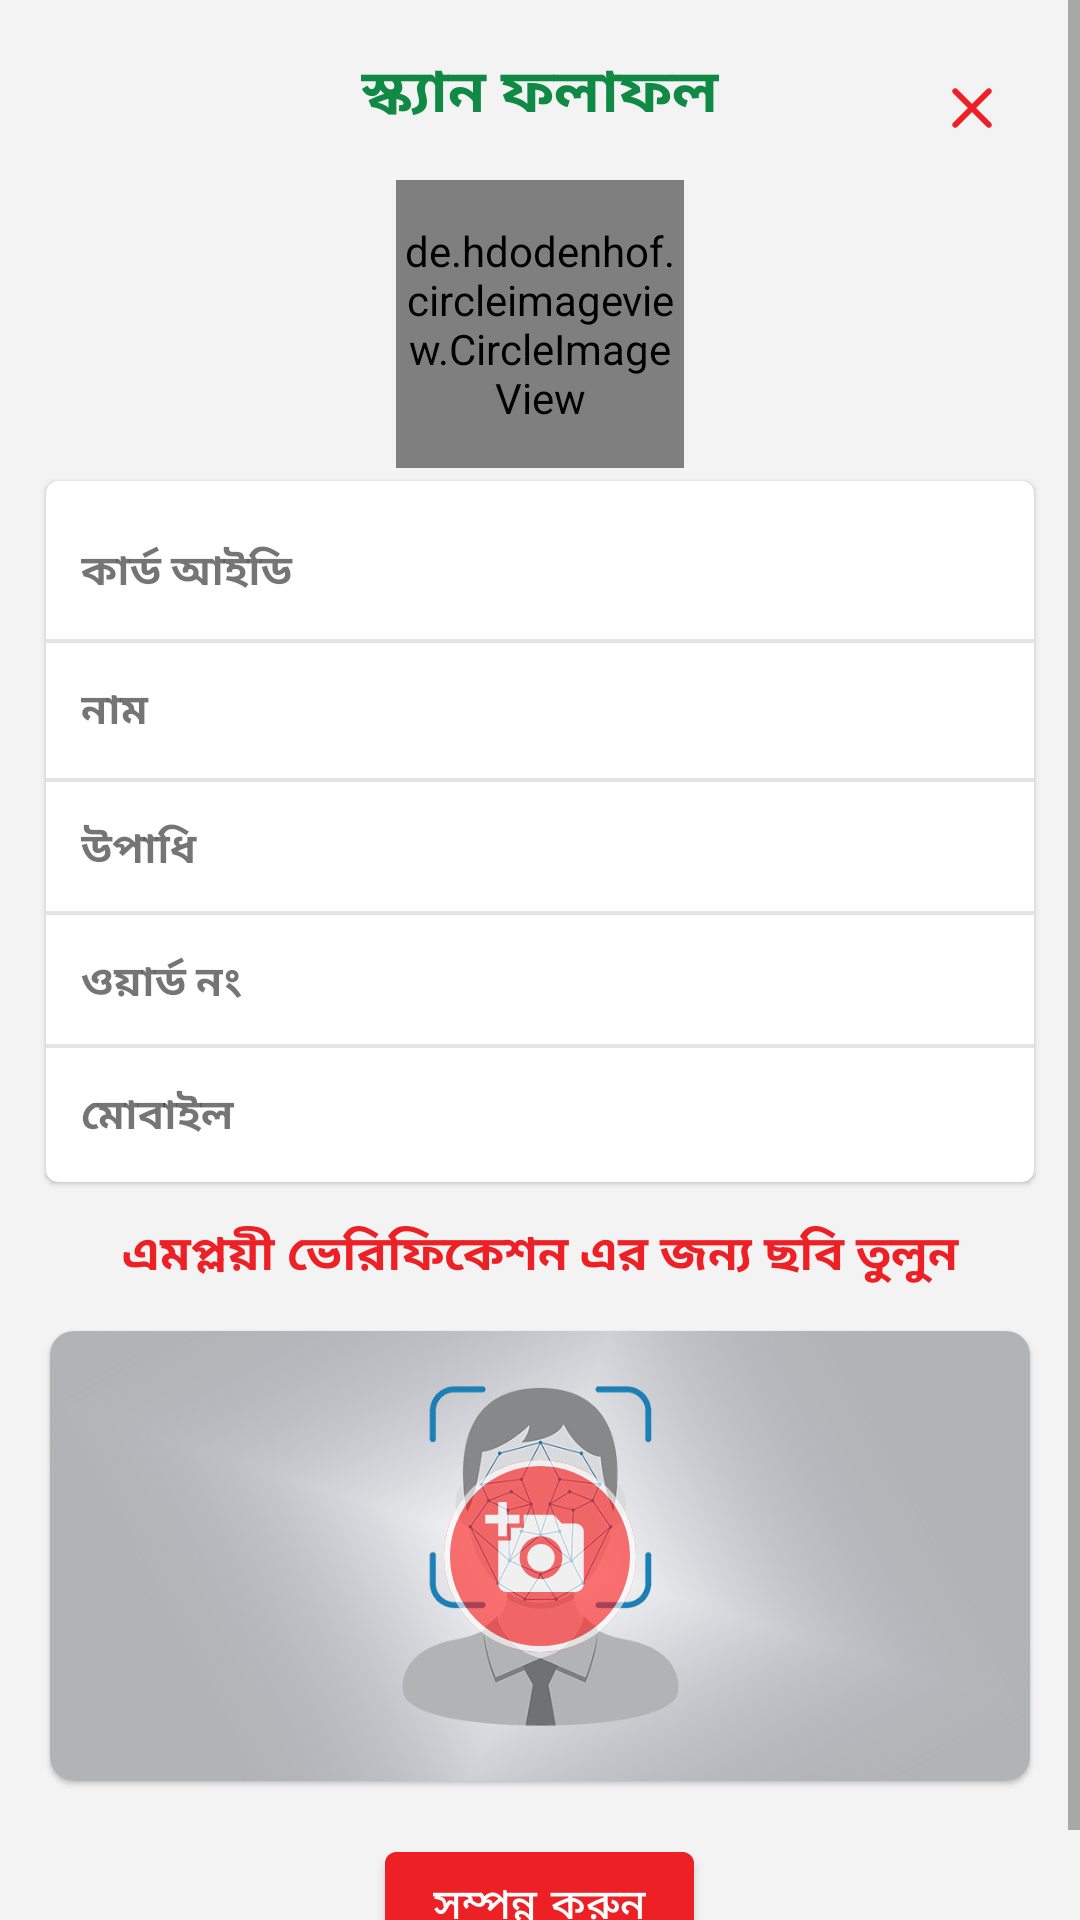

Here is an Android app screen rendered from its layout file. Give the layout XML and the strings, colors and styles it references.
<!-- AndroidManifest.xml: application theme Theme.FaceRecognition.NoActionBar -->
<!-- res/layout/activity_scan_preview.xml -->
<?xml version="1.0" encoding="utf-8"?>
<layout xmlns:android="http://schemas.android.com/apk/res/android"
    xmlns:app="http://schemas.android.com/apk/res-auto"
    xmlns:tools="http://schemas.android.com/tools">

    <ScrollView
        android:layout_width="match_parent"
        android:layout_height="match_parent"
        android:background="@color/light_white">

        <LinearLayout
            android:id="@+id/main_view"
            android:layout_width="match_parent"
            android:layout_height="wrap_content"
            android:orientation="vertical"
            android:padding="12dp"
            tools:context=".ui.scan.ScanPreviewActivity">


            <RelativeLayout
                android:layout_width="match_parent"
                android:layout_height="wrap_content">

                <androidx.appcompat.widget.AppCompatTextView
                    android:id="@+id/appCompatTextView"
                    style="@style/TextAppearance.AppCompat.Light.SearchResult.Title"
                    android:layout_width="wrap_content"
                    android:layout_height="wrap_content"
                    android:layout_centerHorizontal="true"
                    android:padding="4dp"
                    android:text="@string/scan_result_title"
                    android:textColor="@color/green"
                    android:textStyle="bold" />


                <androidx.appcompat.widget.AppCompatImageView
                    android:id="@+id/btn_close"
                    android:layout_width="wrap_content"
                    android:layout_height="wrap_content"
                    android:layout_alignParentEnd="true"
                    android:layout_centerVertical="true"
                    android:background="?selectableItemBackgroundBorderless"
                    android:clickable="true"
                    android:focusable="true"
                    android:padding="12dp"
                    android:src="@drawable/ic_round_close" />


            </RelativeLayout>

            <de.hdodenhof.circleimageview.CircleImageView
                android:id="@+id/iv_emp_img_fixed"
                android:layout_width="96dp"
                android:layout_height="96dp"
                android:layout_gravity="center"
                app:civ_border_color="@color/disable_color"
                app:civ_border_width="1dp" />

            <com.google.android.material.card.MaterialCardView
                android:layout_width="match_parent"
                android:layout_height="wrap_content"
                app:cardUseCompatPadding="true">

                <TableLayout
                    android:id="@+id/table"
                    android:layout_width="match_parent"
                    android:layout_height="wrap_content"

                    android:layout_marginTop="8dp">

                    <TableRow android:padding="12dp">

                        <TextView
                            android:id="@+id/card_id_title"
                            android:layout_width="0dp"
                            android:layout_height="wrap_content"
                            android:layout_weight="1"
                            android:text="@string/card_id_title"
                            android:textStyle="bold" />

                        <TextView
                            android:id="@+id/tv_card_id"
                            android:layout_width="0dp"
                            android:layout_height="wrap_content"
                            android:layout_weight="1"
                            tools:text="MILK-00001" />


                    </TableRow>

                    <TableRow
                        android:background="@color/gray_soft"
                        android:padding=".5dp" />


                    <TableRow android:padding="12dp">

                        <TextView
                            android:id="@+id/card_owner_title"
                            android:layout_width="0dp"
                            android:layout_height="wrap_content"
                            android:layout_weight="1"
                            android:text="@string/card_owner_title"
                            android:textStyle="bold" />

                        <TextView
                            android:id="@+id/tv_card_owner"
                            android:layout_width="0dp"
                            android:layout_height="wrap_content"
                            android:layout_weight="1"
                            tools:text="Arif Rahman" />

                    </TableRow>

                    <TableRow
                        android:background="@color/gray_soft"
                        android:padding=".5dp" />

                    <TableRow android:padding="12dp">

                        <TextView
                            android:id="@+id/card_unit_title"
                            android:layout_width="0dp"
                            android:layout_height="match_parent"
                            android:layout_weight="1"
                            android:text="@string/designation_title"
                            android:textStyle="bold" />

                        <TextView
                            android:id="@+id/tv_designation"
                            android:layout_width="0dp"
                            android:layout_height="wrap_content"
                            android:layout_weight="1"
                            tools:text="মশক কর্মী " />

                    </TableRow>

                    <TableRow
                        android:background="@color/gray_soft"
                        android:padding=".5dp" />

                    <TableRow android:padding="12dp">

                        <TextView
                            android:id="@+id/milk_amount_title"
                            android:layout_width="0dp"
                            android:layout_height="match_parent"
                            android:layout_weight="1"
                            android:text="@string/word_no_title"
                            android:textStyle="bold" />

                        <TextView
                            android:id="@+id/tv_word_no"
                            android:layout_width="0dp"
                            android:layout_height="wrap_content"
                            android:layout_weight="1"
                            tools:text="0" />

                    </TableRow>

                    <TableRow
                        android:background="@color/gray_soft"
                        android:padding=".5dp" />

                    <TableRow
                        android:padding="12dp"
                        android:visibility="visible">

                        <TextView
                            android:id="@+id/card_validity_title"
                            android:layout_width="0dp"
                            android:layout_height="wrap_content"
                            android:layout_weight="1"
                            android:text="@string/phone"
                            android:textStyle="bold" />

                        <TextView
                            android:id="@+id/tv_phone"
                            android:layout_width="0dp"
                            android:layout_height="wrap_content"
                            android:layout_weight="1"
                            tools:text="01624390843" />

                    </TableRow>

                </TableLayout>


            </com.google.android.material.card.MaterialCardView>


            <androidx.appcompat.widget.AppCompatTextView
                android:layout_width="match_parent"
                android:layout_height="wrap_content"
                android:padding="8dp"
                android:text="@string/img_verification_title"
                android:textAlignment="center"
                android:textColor="@color/red"
                android:textSize="16sp"
                android:textStyle="bold" />


            <com.google.android.material.card.MaterialCardView
                android:id="@+id/outlet_image_upload_lo_01"
                android:layout_width="wrap_content"
                android:layout_height="wrap_content"
                android:layout_gravity="center"
                app:cardCornerRadius="8dp"
                app:cardUseCompatPadding="true">

                <RelativeLayout
                    android:layout_width="match_parent"
                    android:layout_height="wrap_content">

                    <androidx.appcompat.widget.AppCompatImageView
                        android:id="@+id/iv_employee_img"
                        android:layout_width="match_parent"
                        android:layout_height="150dp"
                        android:layout_gravity="center"
                        android:adjustViewBounds="true"
                        android:scaleType="centerCrop"
                        android:src="@drawable/worker_img" />

                    <androidx.appcompat.widget.AppCompatImageView
                        android:id="@+id/btn_upload_img"
                        android:layout_width="wrap_content"
                        android:layout_height="wrap_content"
                        android:layout_centerInParent="true"
                        android:alpha=".6"
                        android:src="@drawable/ic_add_photo" />

                </RelativeLayout>


            </com.google.android.material.card.MaterialCardView>


            <com.google.android.material.button.MaterialButton
                android:id="@+id/btn_complete_scan"
                android:layout_width="wrap_content"
                android:layout_height="wrap_content"
                android:layout_gravity="center"
                android:layout_marginTop="12dp"
                android:backgroundTint="@color/red"
                android:text="@string/btn_done" />


            <ProgressBar
                android:id="@+id/attendance_pb"
                android:layout_width="wrap_content"
                android:layout_height="wrap_content"
                android:layout_gravity="center"
                android:visibility="gone" />


        </LinearLayout>

    </ScrollView>

</layout>
<!-- resources referenced by this layout -->
<resources>
  <color name="disable_color">#D3D3D3</color>
  <color name="gray_soft">#E4E4E4</color>
  <color name="green">#108944</color>
  <color name="light_white">#f3f3f4</color>
  <color name="red">#ED2025</color>
  <!-- drawable ic_add_photo (drawable) -->
  <vector xmlns:android="http://schemas.android.com/apk/res/android"
      android:width="64dp"
      android:height="64dp"
      android:viewportWidth="32"
      android:viewportHeight="32">
      <path
          android:fillColor="#ff1919"
          android:pathData="M16,16m-16,0a16,16 0,1 1,32 0a16,16 0,1 1,-32 0"
          android:strokeWidth="1"
          android:strokeColor="#00000000" />
      <path
          android:fillColor="#00000000"
          android:pathData="M16,16m-15.5,0a15.5,15.5 0,1 1,31 0a15.5,15.5 0,1 1,-31 0"
          android:strokeWidth="1"
          android:strokeColor="#FFFFFF" />
      <path
          android:fillColor="#fff"
          android:pathData="M9.024,9.143L9.024,7L10.452,7L10.452,9.143L12.595,9.143L12.595,10.571L10.452,10.571L10.452,12.714L9.024,12.714L9.024,10.571L6.881,10.571L6.881,9.143ZM11.167,13.429L11.167,11.286L13.31,11.286L13.31,9.143h5l1.307,1.429L21.881,10.572A1.433,1.433 0,0 1,23.31 12v8.571A1.433,1.433 0,0 1,21.881 22L10.452,22a1.433,1.433 0,0 1,-1.429 -1.429L9.023,13.429ZM16.167,19.858a3.571,3.571 0,1 0,-3.571 -3.571A3.573,3.573 0,0 0,16.167 19.857ZM13.881,16.286A2.286,2.286 0,1 0,16.167 14,2.283 2.283,0 0,0 13.881,16.286Z" />
  </vector>
  <!-- drawable ic_round_close (drawable) -->
  <vector xmlns:android="http://schemas.android.com/apk/res/android"
      android:width="24dp"
      android:height="24dp"
      android:tint="#ED2025"
      android:viewportWidth="24"
      android:viewportHeight="24">
      <path
          android:fillColor="@android:color/white"
          android:pathData="M18.3,5.71c-0.39,-0.39 -1.02,-0.39 -1.41,0L12,10.59 7.11,5.7c-0.39,-0.39 -1.02,-0.39 -1.41,0 -0.39,0.39 -0.39,1.02 0,1.41L10.59,12 5.7,16.89c-0.39,0.39 -0.39,1.02 0,1.41 0.39,0.39 1.02,0.39 1.41,0L12,13.41l4.89,4.89c0.39,0.39 1.02,0.39 1.41,0 0.39,-0.39 0.39,-1.02 0,-1.41L13.41,12l4.89,-4.89c0.38,-0.38 0.38,-1.02 0,-1.4z" />
  </vector>
  <!-- drawable worker_img: png bitmap (drawable, 195656 bytes) -->
  <string name="btn_done">সম্পন্ন করুন</string>
  <string name="card_id_title">কার্ড আইডি</string>
  <string name="card_owner_title">নাম</string>
  <string name="designation_title">উপাধি</string>
  <string name="img_verification_title">এমপ্লয়ী ভেরিফিকেশন এর জন্য ছবি তুলুন </string>
  <string name="phone">মোবাইল</string>
  <string name="scan_result_title">স্ক্যান ফলাফল</string>
  <string name="word_no_title">ওয়ার্ড নং</string>
  <style name="Theme.FaceRecognition.NoActionBar">
          <item name="windowActionBar">false</item>
          <item name="windowNoTitle">true</item>
      </style>
</resources>
